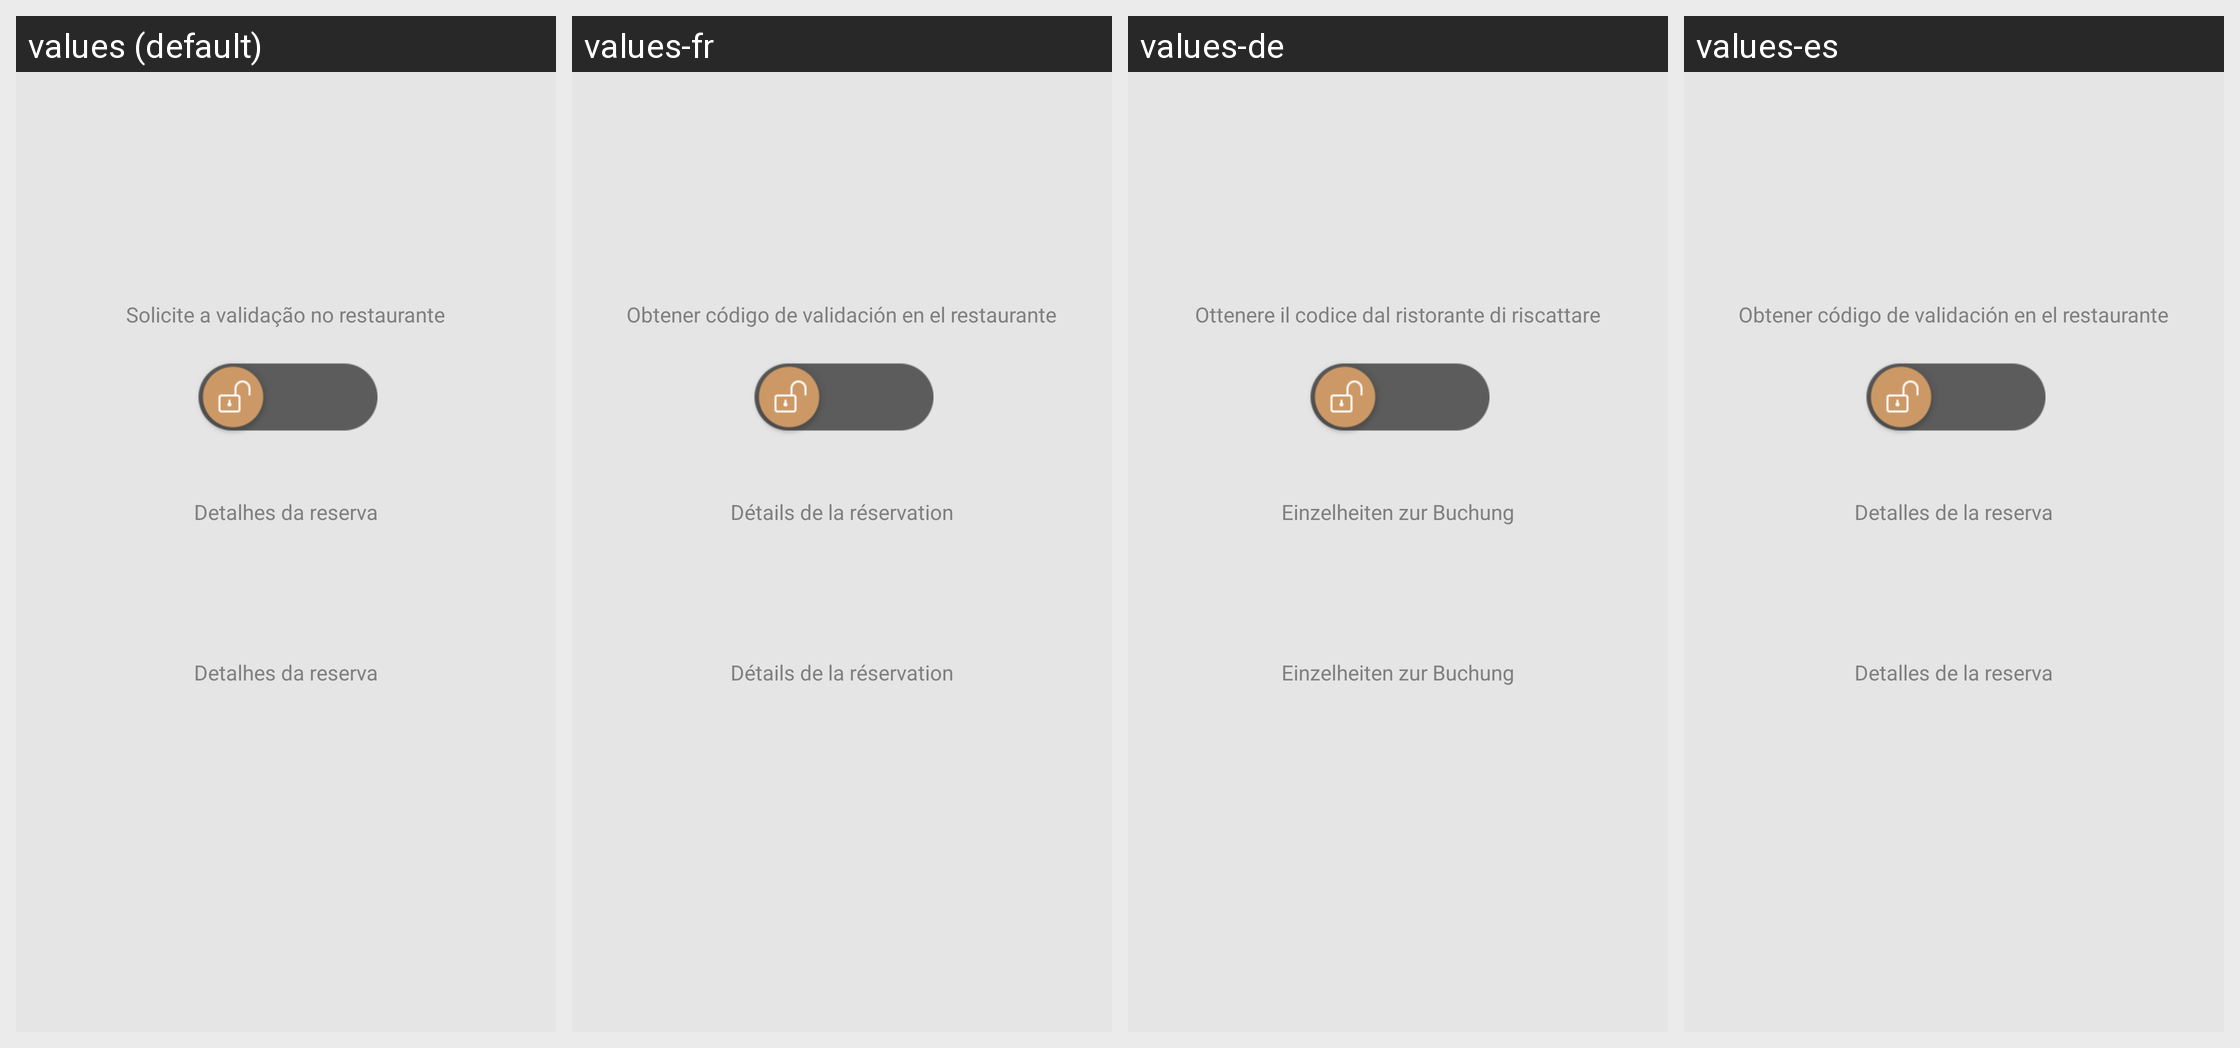

Translations of the strings shown on this Android screen, per locale in the grid:
Android screen res/layout/activity_voucher.xml rendered under 4 locales, left to right: values (default), values-fr, values-de, values-es. Device: Nexus 5 (rendered at 1080×1920; each locale shown at half size, 540×960, under a caption strip naming it); theme Theme.ExampleNovo.
Other locales in the repository, not shown: values-en, values-it, values-pt.
Strings drawn on this screen, with the default value and each locale's value (text and hints the layout hard-codes, and strings that could not be matched under every locale, appear in the picture but are not listed):

solicitar
  values: Solicite a validação no restaurante
  values-fr: Obtener código de validación en el restaurante
  values-de: Ottenere il codice dal ristorante di riscattare
  values-es: Obtener código de validación en el restaurante

detalhes_reserva
  values: Detalhes da reserva
  values-fr: Détails de la réservation
  values-de: Einzelheiten zur Buchung
  values-es: Detalles de la reserva
